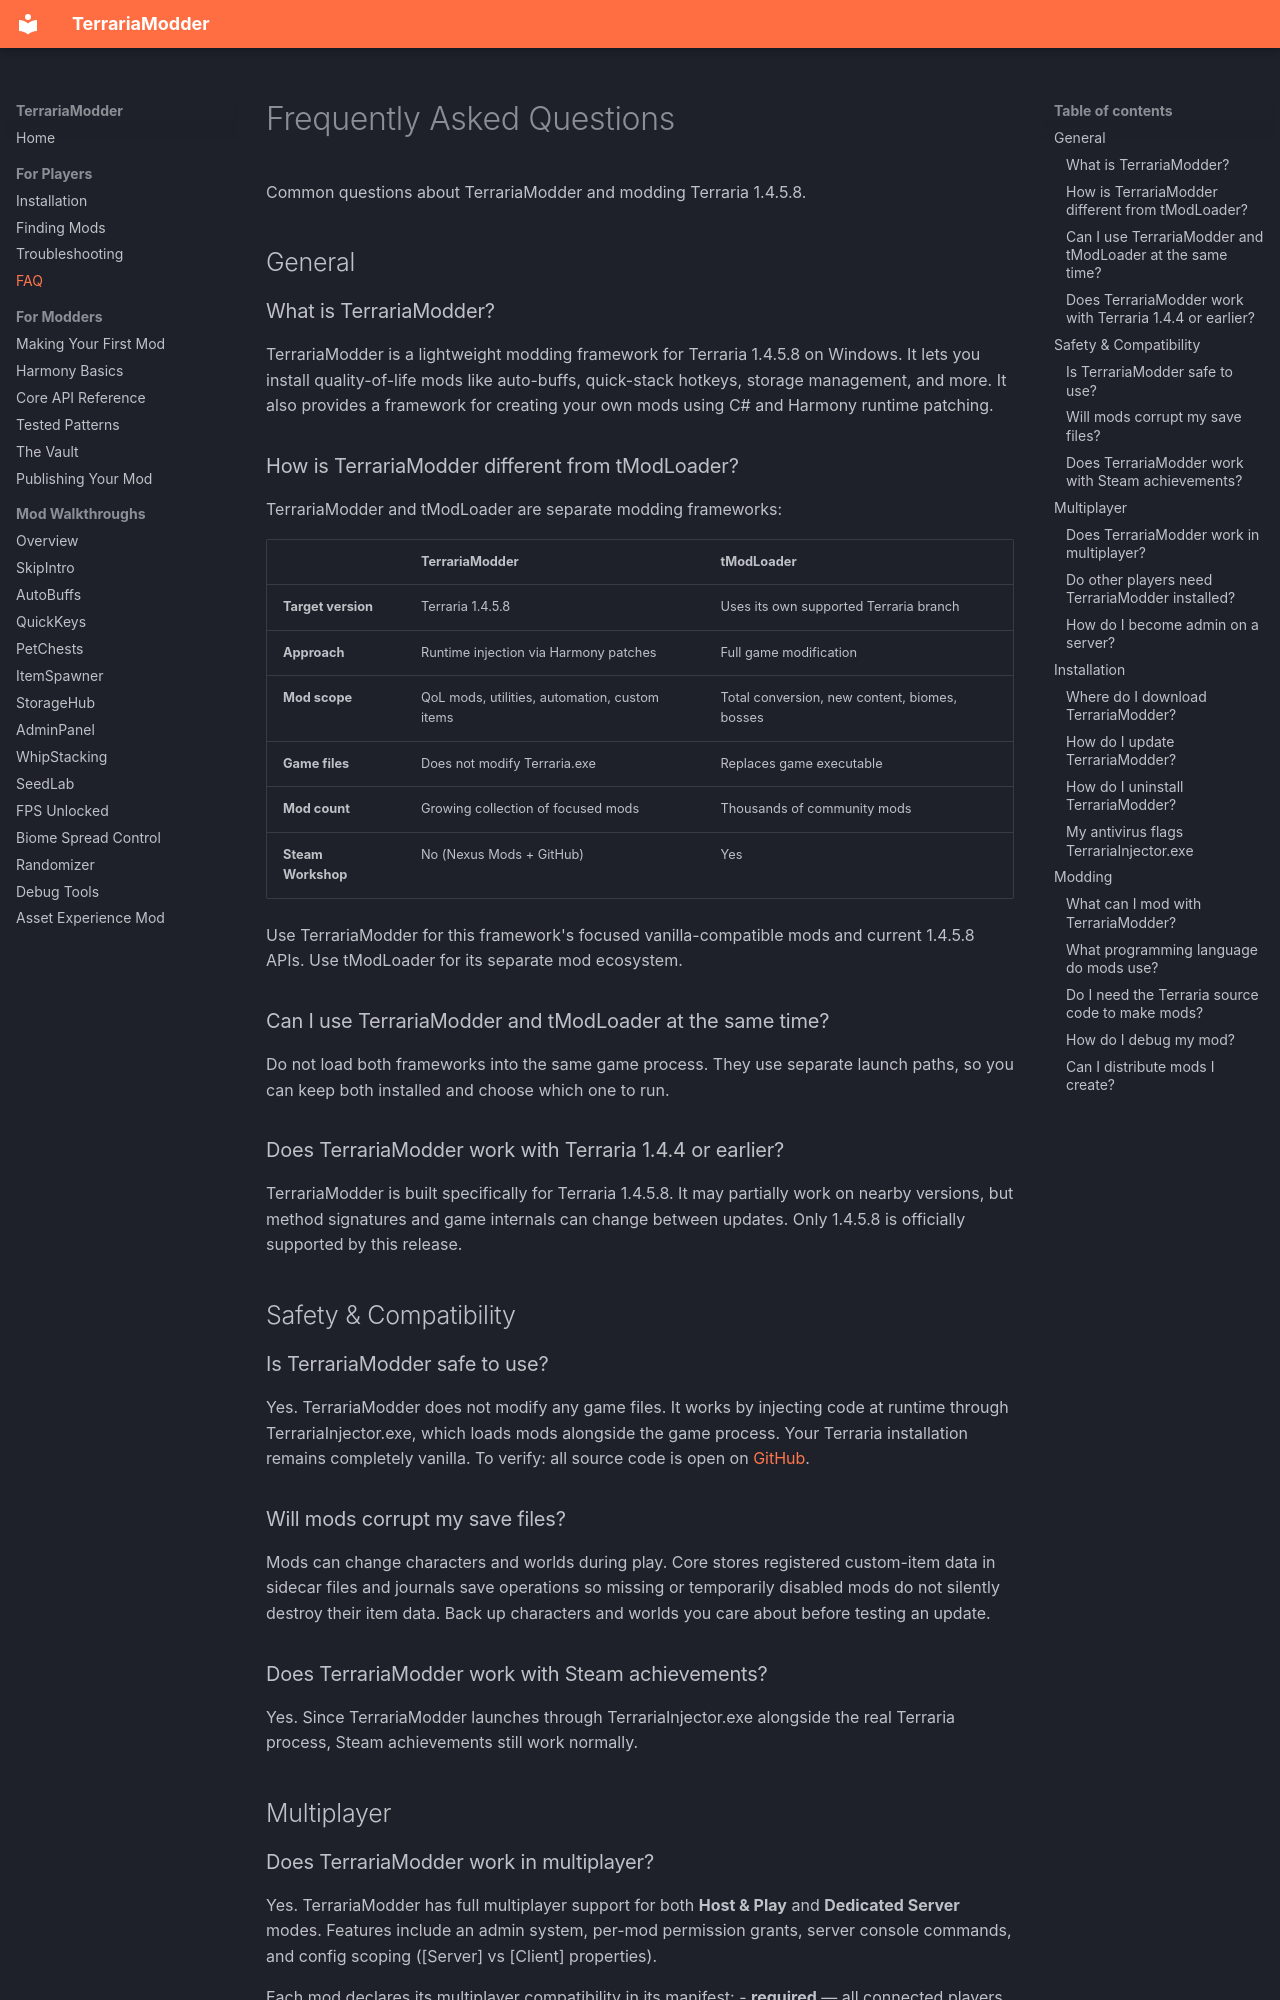

repository: Inidar1/terraria-modder · page: faq/index.html · generator: mkdocs

---
title: FAQ - Terraria 1.4.5.8 Modding Questions
description: Frequently asked questions about TerrariaModder and modding Terraria 1.4.5.8. Covers compatibility, safety, multiplayer, tModLoader differences, and more.
nav_order: 3.5
---

# Frequently Asked Questions

Common questions about TerrariaModder and modding Terraria 1.4.5.8.

## General

### What is TerrariaModder?

TerrariaModder is a lightweight modding framework for Terraria 1.4.5.8 on Windows. It lets you install quality-of-life mods like auto-buffs, quick-stack hotkeys, storage management, and more. It also provides a framework for creating your own mods using C# and Harmony runtime patching.

### How is TerrariaModder different from tModLoader?

TerrariaModder and tModLoader are separate modding frameworks:

| | TerrariaModder | tModLoader |
|---|---|---|
| **Target version** | Terraria 1.4.5.8 | Uses its own supported Terraria branch |
| **Approach** | Runtime injection via Harmony patches | Full game modification |
| **Mod scope** | QoL mods, utilities, automation, custom items | Total conversion, new content, biomes, bosses |
| **Game files** | Does not modify Terraria.exe | Replaces game executable |
| **Mod count** | Growing collection of focused mods | Thousands of community mods |
| **Steam Workshop** | No (Nexus Mods + GitHub) | Yes |

Use TerrariaModder for this framework's focused vanilla-compatible mods and current 1.4.5.8 APIs. Use tModLoader for its separate mod ecosystem.

### Can I use TerrariaModder and tModLoader at the same time?

Do not load both frameworks into the same game process. They use separate launch paths, so you can keep both installed and choose which one to run.

### Does TerrariaModder work with Terraria 1.4.4 or earlier?

TerrariaModder is built specifically for Terraria 1.4.5.8. It may partially work on nearby versions, but method signatures and game internals can change between updates. Only 1.4.5.8 is officially supported by this release.

## Safety & Compatibility

### Is TerrariaModder safe to use?

Yes. TerrariaModder does not modify any game files. It works by injecting code at runtime through TerrariaInjector.exe, which loads mods alongside the game process. Your Terraria installation remains completely vanilla. To verify: all source code is open on [GitHub](https://github.com/Inidar1/terraria-modder).

### Will mods corrupt my save files?

Mods can change characters and worlds during play. Core stores registered custom-item data in sidecar files and journals save operations so missing or temporarily disabled mods do not silently destroy their item data. Back up characters and worlds you care about before testing an update.

### Does TerrariaModder work with Steam achievements?

Yes. Since TerrariaModder launches through TerrariaInjector.exe alongside the real Terraria process, Steam achievements still work normally.

## Multiplayer

### Does TerrariaModder work in multiplayer?

Yes. TerrariaModder has full multiplayer support for both **Host & Play** and **Dedicated Server** modes. Features include an admin system, per-mod permission grants, server console commands, and config scoping ([Server] vs [Client] properties).

Each mod declares its multiplayer compatibility in its manifest:
- **required** — all connected players must have the mod installed
- **optional** — server has it, clients can join without it (features degrade)
- **client-only** — only affects your own game (e.g., FpsUnlocked, SkipIntro)
